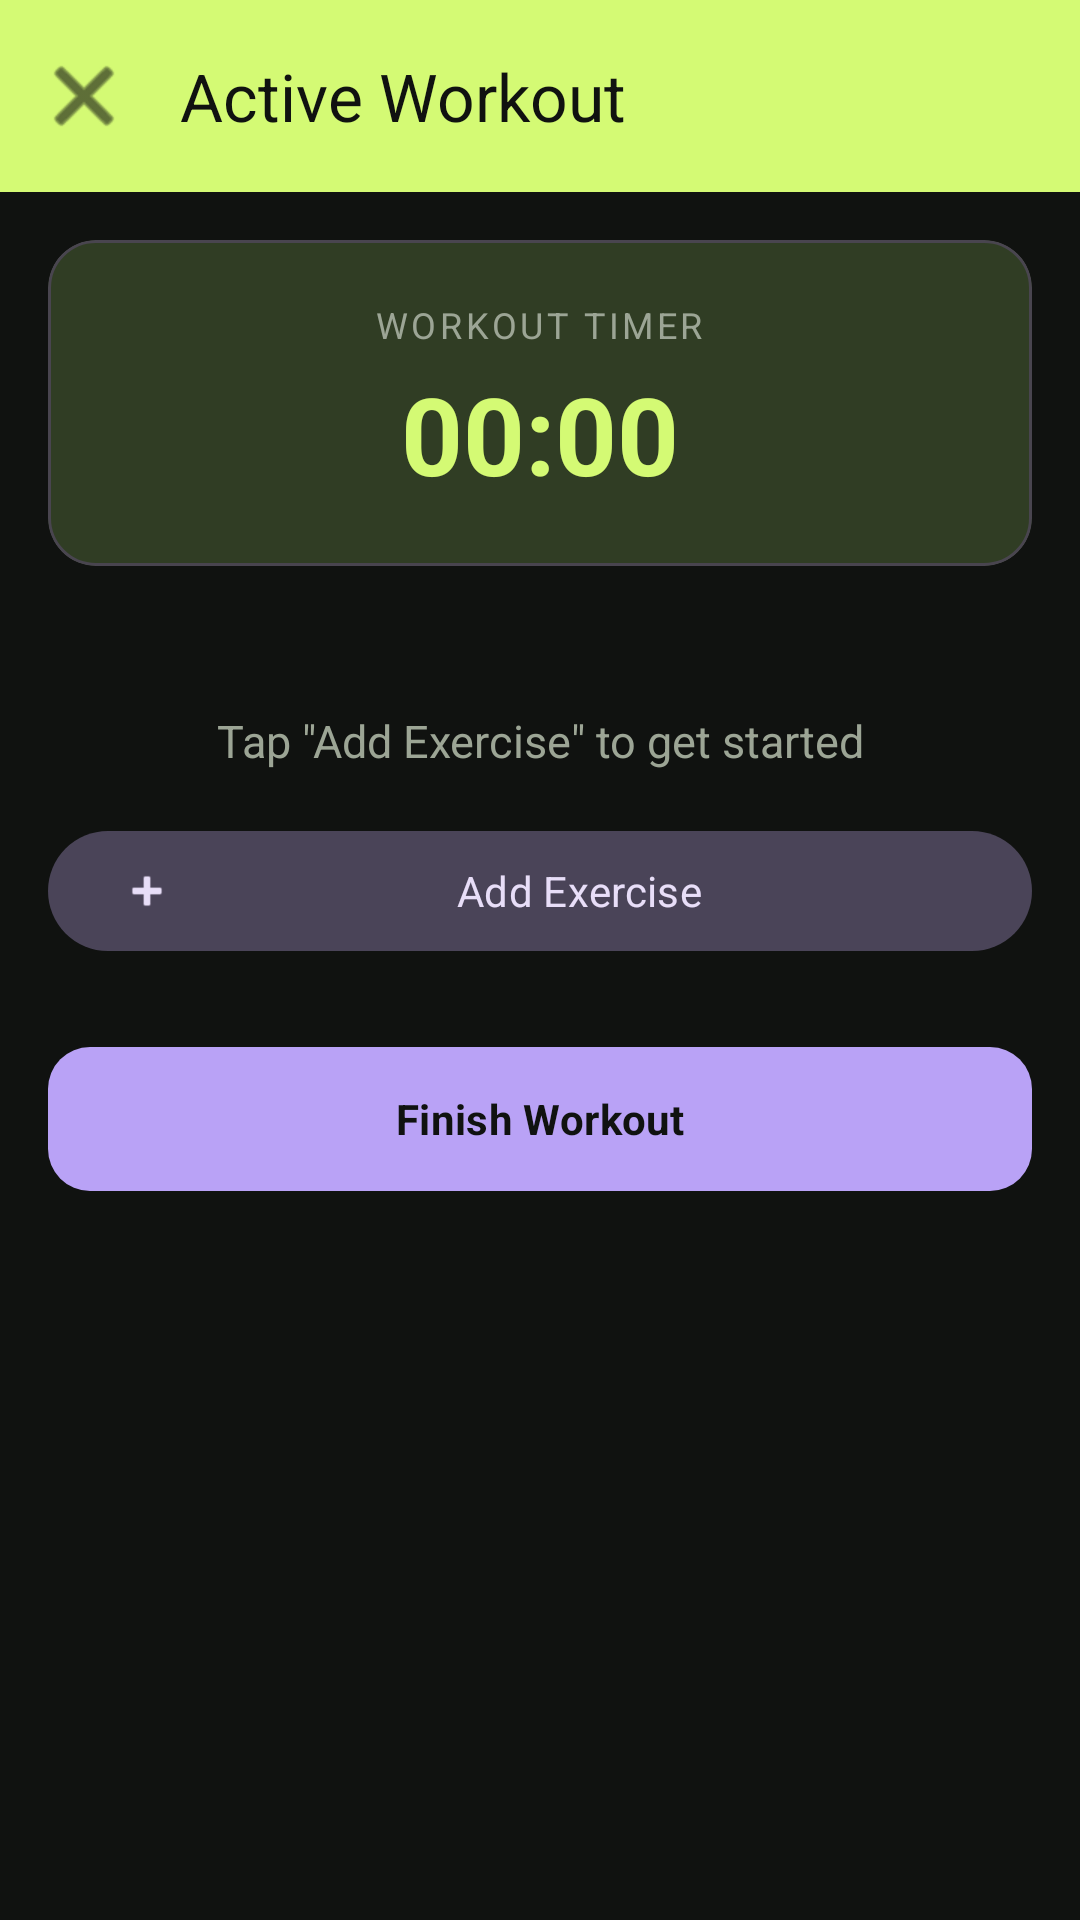

This screen was rendered from an Android layout file. Write that file and the resources it references.
<!-- AndroidManifest.xml: application theme Theme.MyRoutine -->
<!-- res/layout/activity_active_workout.xml -->
<?xml version="1.0" encoding="utf-8"?>
<androidx.coordinatorlayout.widget.CoordinatorLayout
    xmlns:android="http://schemas.android.com/apk/res/android"
    xmlns:app="http://schemas.android.com/apk/res-auto"
    xmlns:tools="http://schemas.android.com/tools"
    android:layout_width="match_parent"
    android:layout_height="match_parent"
    android:background="@color/surface"
    tools:context=".ui.workout.ActiveWorkoutActivity">

    
    <com.google.android.material.appbar.AppBarLayout
        android:id="@+id/appBarLayout"
        android:layout_width="match_parent"
        android:layout_height="wrap_content"
        android:background="@color/primary">

        <com.google.android.material.appbar.MaterialToolbar
            android:id="@+id/toolbar"
            android:layout_width="match_parent"
            android:layout_height="?attr/actionBarSize"
            app:title="@string/active_workout_title"
            app:titleTextColor="@color/on_primary"
            app:navigationIcon="@android:drawable/ic_menu_close_clear_cancel"
            app:navigationIconTint="@color/on_primary" />

    </com.google.android.material.appbar.AppBarLayout>

    
    <androidx.core.widget.NestedScrollView
        android:layout_width="match_parent"
        android:layout_height="match_parent"
        android:fillViewport="true"
        app:layout_behavior="@string/appbar_scrolling_view_behavior">

        <LinearLayout
            android:layout_width="match_parent"
            android:layout_height="wrap_content"
            android:orientation="vertical"
            android:padding="16dp">

            
            <com.google.android.material.card.MaterialCardView
                android:layout_width="match_parent"
                android:layout_height="wrap_content"
                app:cardCornerRadius="16dp"
                app:cardElevation="0dp"
                app:cardBackgroundColor="@color/chronometer_background">

                <LinearLayout
                    android:layout_width="match_parent"
                    android:layout_height="wrap_content"
                    android:orientation="vertical"
                    android:gravity="center"
                    android:padding="20dp">

                    <TextView
                        android:layout_width="wrap_content"
                        android:layout_height="wrap_content"
                        android:text="@string/workout_timer"
                        android:textColor="@color/on_surface_variant"
                        android:textSize="12sp"
                        android:textAllCaps="true"
                        android:letterSpacing="0.1" />

                    <Chronometer
                        android:id="@+id/chronometer"
                        android:layout_width="wrap_content"
                        android:layout_height="wrap_content"
                        android:layout_marginTop="4dp"
                        android:textColor="@color/primary_dark"
                        android:textSize="36sp"
                        android:textStyle="bold" />

                </LinearLayout>

            </com.google.android.material.card.MaterialCardView>

            
            <TextView
                android:id="@+id/textNoExercises"
                android:layout_width="match_parent"
                android:layout_height="wrap_content"
                android:layout_marginTop="48dp"
                android:gravity="center"
                android:text="@string/no_exercises_added"
                android:textColor="@color/empty_state_text"
                android:textSize="15sp"
                android:visibility="visible" />

            
            <androidx.recyclerview.widget.RecyclerView
                android:id="@+id/recyclerExercises"
                android:layout_width="match_parent"
                android:layout_height="wrap_content"
                android:layout_marginTop="16dp"
                android:nestedScrollingEnabled="false"
                android:visibility="gone"
                tools:listitem="@layout/item_exercise_card" />

            
            <com.google.android.material.button.MaterialButton
                android:id="@+id/btnAddExercise"
                style="@style/Widget.Material3.Button.TonalButton"
                android:layout_width="match_parent"
                android:layout_height="wrap_content"
                android:layout_marginTop="16dp"
                android:text="@string/add_exercise"
                app:icon="@android:drawable/ic_input_add" />

            
            <com.google.android.material.button.MaterialButton
                android:id="@+id/btnFinishWorkout"
                android:layout_width="match_parent"
                android:layout_height="56dp"
                android:layout_marginTop="24dp"
                android:layout_marginBottom="16dp"
                android:text="@string/finish_workout"
                android:textStyle="bold"
                app:backgroundTint="@color/secondary"
                app:cornerRadius="14dp" />

        </LinearLayout>

    </androidx.core.widget.NestedScrollView>

</androidx.coordinatorlayout.widget.CoordinatorLayout>
<!-- res/layout/item_exercise_card.xml (included above) -->
<?xml version="1.0" encoding="utf-8"?>
<com.google.android.material.card.MaterialCardView
    xmlns:android="http://schemas.android.com/apk/res/android"
    xmlns:app="http://schemas.android.com/apk/res-auto"
    android:layout_width="match_parent"
    android:layout_height="wrap_content"
    android:layout_marginBottom="12dp"
    app:cardCornerRadius="14dp"
    app:cardElevation="1dp"
    app:cardBackgroundColor="@color/card_background"
    app:strokeColor="@color/divider"
    app:strokeWidth="1dp">

    <LinearLayout
        android:layout_width="match_parent"
        android:layout_height="wrap_content"
        android:orientation="vertical">

        
        <LinearLayout
            android:layout_width="match_parent"
            android:layout_height="wrap_content"
            android:orientation="horizontal"
            android:gravity="center_vertical"
            android:background="@color/chronometer_background"
            android:paddingHorizontal="16dp"
            android:paddingVertical="12dp">

            
            <LinearLayout
                android:layout_width="0dp"
                android:layout_height="wrap_content"
                android:layout_weight="1"
                android:orientation="vertical">

                <TextView
                    android:id="@+id/textExerciseName"
                    android:layout_width="wrap_content"
                    android:layout_height="wrap_content"
                    android:textColor="@color/primary_dark"
                    android:textSize="16sp"
                    android:textStyle="bold" />

                <TextView
                    android:id="@+id/textMuscleGroup"
                    android:layout_width="wrap_content"
                    android:layout_height="wrap_content"
                    android:layout_marginTop="2dp"
                    android:textColor="@color/on_surface_variant"
                    android:textSize="12sp" />

            </LinearLayout>

            
            <ImageButton
                android:id="@+id/btnRemoveExercise"
                android:layout_width="36dp"
                android:layout_height="36dp"
                android:background="?attr/selectableItemBackgroundBorderless"
                android:contentDescription="@string/remove_exercise"
                android:src="@android:drawable/ic_menu_close_clear_cancel"
                app:tint="@color/error" />

        </LinearLayout>

        
        <LinearLayout
            android:layout_width="match_parent"
            android:layout_height="wrap_content"
            android:orientation="horizontal"
            android:paddingHorizontal="16dp"
            android:paddingTop="10dp"
            android:paddingBottom="4dp">

            <TextView
                android:layout_width="48dp"
                android:layout_height="wrap_content"
                android:text="SET"
                android:textColor="@color/on_surface_variant"
                android:textSize="11sp"
                android:textStyle="bold" />

            <TextView
                android:layout_width="0dp"
                android:layout_height="wrap_content"
                android:layout_weight="1"
                android:text="REPS"
                android:textColor="@color/on_surface_variant"
                android:textSize="11sp"
                android:textStyle="bold"
                android:gravity="center" />

            <TextView
                android:layout_width="0dp"
                android:layout_height="wrap_content"
                android:layout_weight="1"
                android:text="WEIGHT"
                android:textColor="@color/on_surface_variant"
                android:textSize="11sp"
                android:textStyle="bold"
                android:gravity="center" />

            
            <View
                android:layout_width="36dp"
                android:layout_height="0dp" />

        </LinearLayout>

        
        <androidx.recyclerview.widget.RecyclerView
            android:id="@+id/recyclerSets"
            android:layout_width="match_parent"
            android:layout_height="wrap_content"
            android:nestedScrollingEnabled="false"
            android:paddingHorizontal="16dp" />

        
        <com.google.android.material.button.MaterialButton
            android:id="@+id/btnAddSet"
            style="@style/Widget.Material3.Button.TextButton"
            android:layout_width="wrap_content"
            android:layout_height="36dp"
            android:layout_marginStart="8dp"
            android:layout_marginBottom="8dp"
            android:text="@string/add_set"
            android:textColor="@color/primary"
            android:textSize="13sp" />

    </LinearLayout>

</com.google.android.material.card.MaterialCardView>
<!-- resources referenced by this layout -->
<resources>
  <color name="card_background">#1B1E1A</color>
  <color name="chronometer_background">#303D24</color>
  <color name="divider">#30362D</color>
  <color name="empty_state_text">#9CA595</color>
  <color name="error">#FFD32F2F</color>
  <color name="on_primary">#101210</color>
  <color name="on_surface_variant">#9CA595</color>
  <color name="primary">#D4FA74</color>
  <color name="primary_dark">#D4FA74</color>
  <color name="secondary">#B9A2F6</color>
  <color name="surface">#101210</color>
  <string name="active_workout_title">Active Workout</string>
  <string name="add_exercise">Add Exercise</string>
  <string name="add_set">+ Add Set</string>
  <string name="finish_workout">Finish Workout</string>
  <string name="no_exercises_added">Tap \"Add Exercise\" to get started</string>
  <string name="remove_exercise">Remove</string>
  <string name="workout_timer">WORKOUT TIMER</string>
  <style name="Theme.MyRoutine" parent="Base.Theme.MyRoutine" />
  <style name="Base.Theme.MyRoutine" parent="Theme.Material3.Dark.NoActionBar">
          
          <item name="colorPrimary">@color/primary</item>
          <item name="colorPrimaryDark">@color/primary_dark</item>
          <item name="colorOnPrimary">@color/on_primary</item>
  
          
          <item name="colorSecondary">@color/secondary</item>
          <item name="colorOnSecondary">@color/on_secondary</item>
  
          
          <item name="colorSurface">@color/surface</item>
          <item name="colorOnSurface">@color/on_surface</item>
          <item name="colorSurfaceVariant">@color/surface_variant</item>
          <item name="colorOnSurfaceVariant">@color/on_surface_variant</item>
  
          
          <item name="colorError">@color/error</item>
          <item name="colorOnError">@color/on_error</item>
  
          
          <item name="android:windowLightStatusBar">false</item>
          <item name="android:windowLightNavigationBar">false</item>
          <item name="android:fontFamily">sans-serif</item>
          <item name="android:windowBackground">@color/surface</item>
          <item name="android:colorBackground">@color/surface</item>
      </style>
  <color name="on_secondary">#101210</color>
  <color name="on_surface">#F2F4EB</color>
  <color name="surface_variant">#252B21</color>
  <color name="on_error">#FFFFFFFF</color>
</resources>
